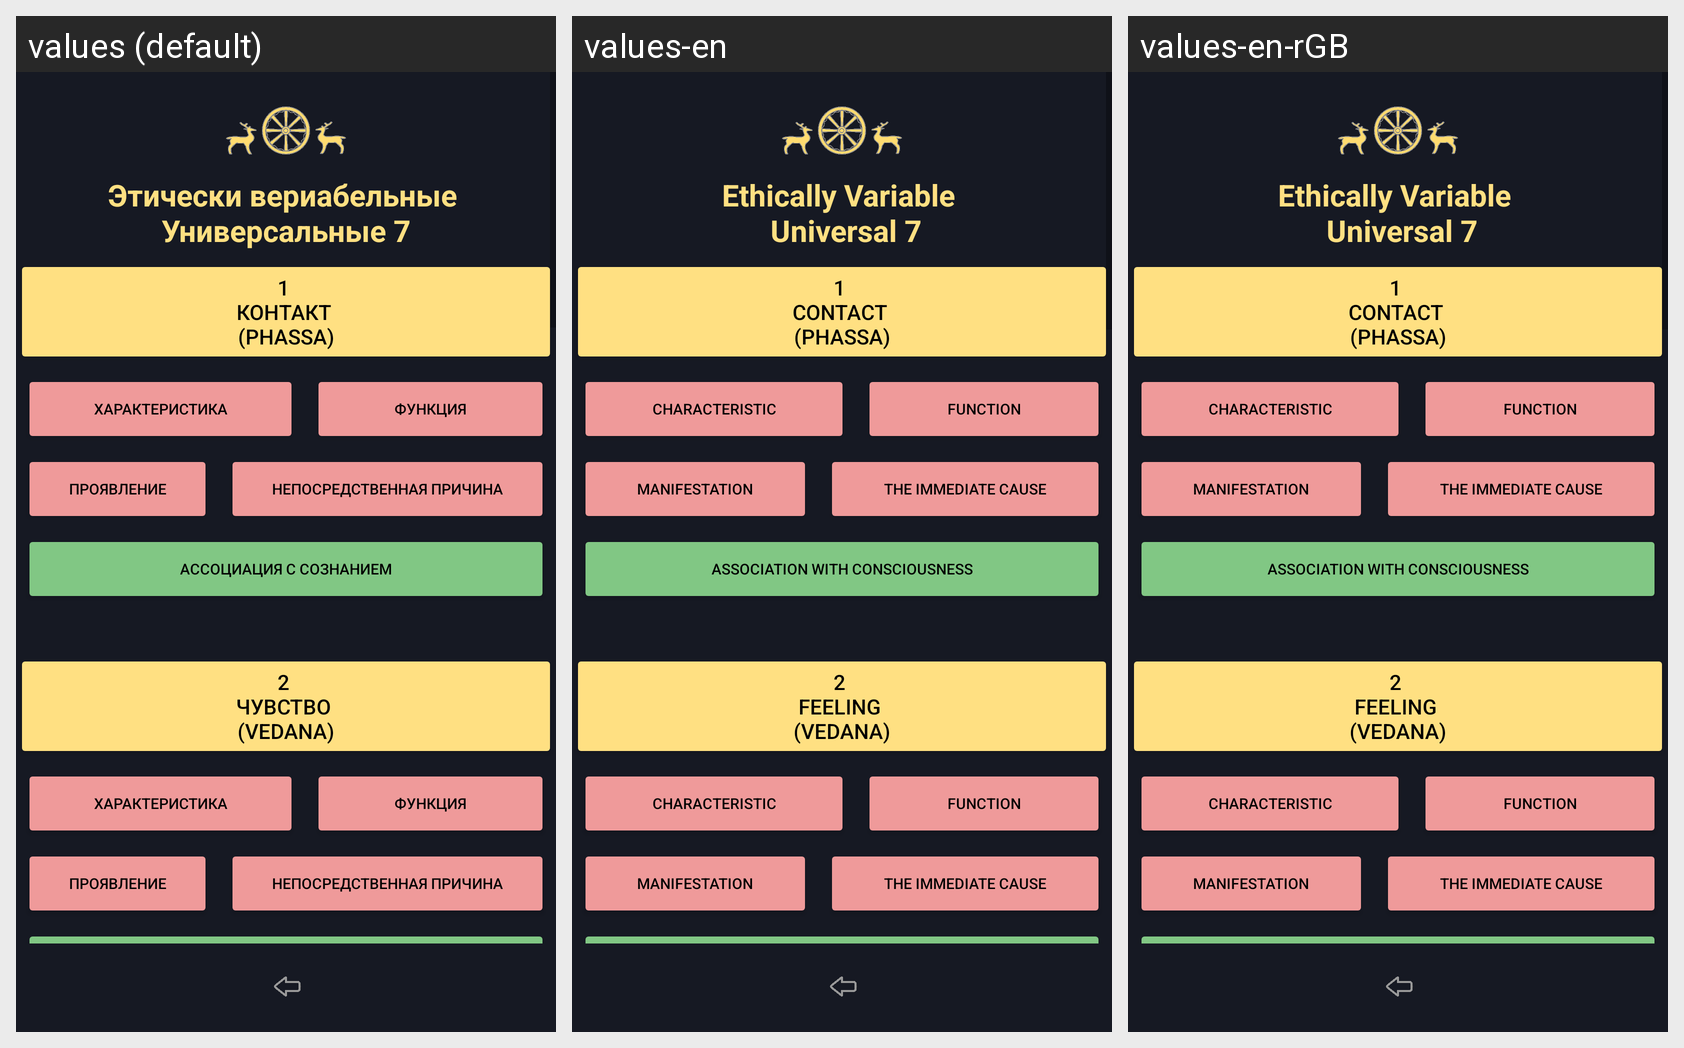

Translations of the strings shown on this Android screen, per locale in the grid:
Android screen res/layout/activity_abhidhamma_chetasikas_etich_ver_univers.xml rendered under 3 locales, left to right: values (default), values-en, values-en-rGB. Device: Nexus 5 (rendered at 1080×1920; each locale shown at half size, 540×960, under a caption strip naming it); theme Theme.Dictionary_of_pali_term.
Strings drawn on this screen, with the default value and each locale's value (text and hints the layout hard-codes, and strings that could not be matched under every locale, appear in the picture but are not listed):

universal
  values: Этически вериабельные 
      Универсальные 7
  values-en: Ethically Variable 
       Universal 7
  values-en-rGB: Ethically Variable 
       Universal 7  [from values-en]

button_kontakt
  values: 1 
      Контакт 
      (phassa)
  values-en: 1 
      contact 
      (phassa)
  values-en-rGB: 1 
      contact 
      (phassa)  [from values-en]

button_kontakt_harakteristika
  values: Характеристика
  values-en: Characteristic
  values-en-rGB: Characteristic  [from values-en]

button_kontakt_function
  values: Функция
  values-en: Function
  values-en-rGB: Function  [from values-en]

button_kontakt_proyavlenie
  values: Проявление
  values-en: Manifestation
  values-en-rGB: Manifestation  [from values-en]

button_kontakt_prichina
  values: Непосредственная причина
  values-en: The immediate cause
  values-en-rGB: The immediate cause  [from values-en]

buttonChetasikaKontaktKombinaciya
  values: Ассоциация с сознанием
  values-en: Association with consciousness
  values-en-rGB: Association with consciousness  [from values-en]

button_chuvstvo
  values: 2 
      Чувство 
      (vedana)
  values-en: 2 
      feeling 
      (vedana)
  values-en-rGB: 2 
      feeling 
      (vedana)  [from values-en]
